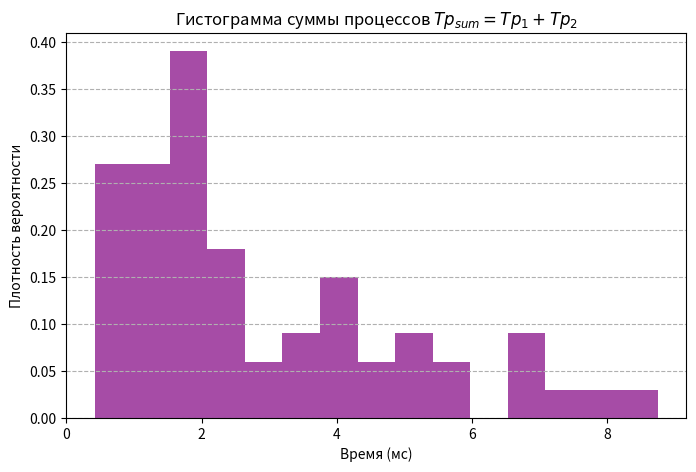

This chart was generated by the following Python code:
import numpy as np
import matplotlib.pyplot as plt


def generate_empirical_tp(mu, m_samples=6000):
    # 1. Генерируем выборку
    samples = -(1/mu) * np.log(np.random.random(m_samples))
    # 2. Строим гистограмму (24 интервала)
    hist, bin_edges = np.histogram(samples, bins=24, range=(0, 10), density=True)
    bin_centers = (bin_edges[:-1] + bin_edges[1:]) / 2
    # Нормируем вероятности для отрезков
    probs = hist / np.sum(hist)
    cum_probs = np.cumsum(probs)
    return cum_probs, bin_centers

mu1, mu2 = 1.0, 0.5
m = 60 # число реализаций суммы

cum_p1, centers1 = generate_empirical_tp(mu1)
cum_p2, centers2 = generate_empirical_tp(mu2)

tp_sum_list = []

for _ in range(m):
    # Генерируем случайное число r для каждого процесса
    r1, r2 = np.random.random(), np.random.random()
    
    # Находим интервал (индекс), в который попало число
    idx1 = np.searchsorted(cum_p1, r1)
    idx2 = np.searchsorted(cum_p2, r2)
    
    # Ограничиваем индекс длиной массива
    idx1 = min(idx1, len(centers1)-1)
    idx2 = min(idx2, len(centers2)-1)
    
    tp1 = centers1[idx1]
    tp2 = centers2[idx2]
    
    tp_sum_list.append(tp1 + tp2)

# Визуализация суммы процессов
plt.figure(figsize=(8, 5))
plt.hist(tp_sum_list, bins=15, color='purple', alpha=0.7, density=True)
plt.title("Гистограмма суммы процессов $Tp_{sum} = Tp_1 + Tp_2$")
plt.xlabel("Время (мс)")
plt.ylabel("Плотность вероятности")
plt.grid(axis='y', linestyle='--')
plt.show()